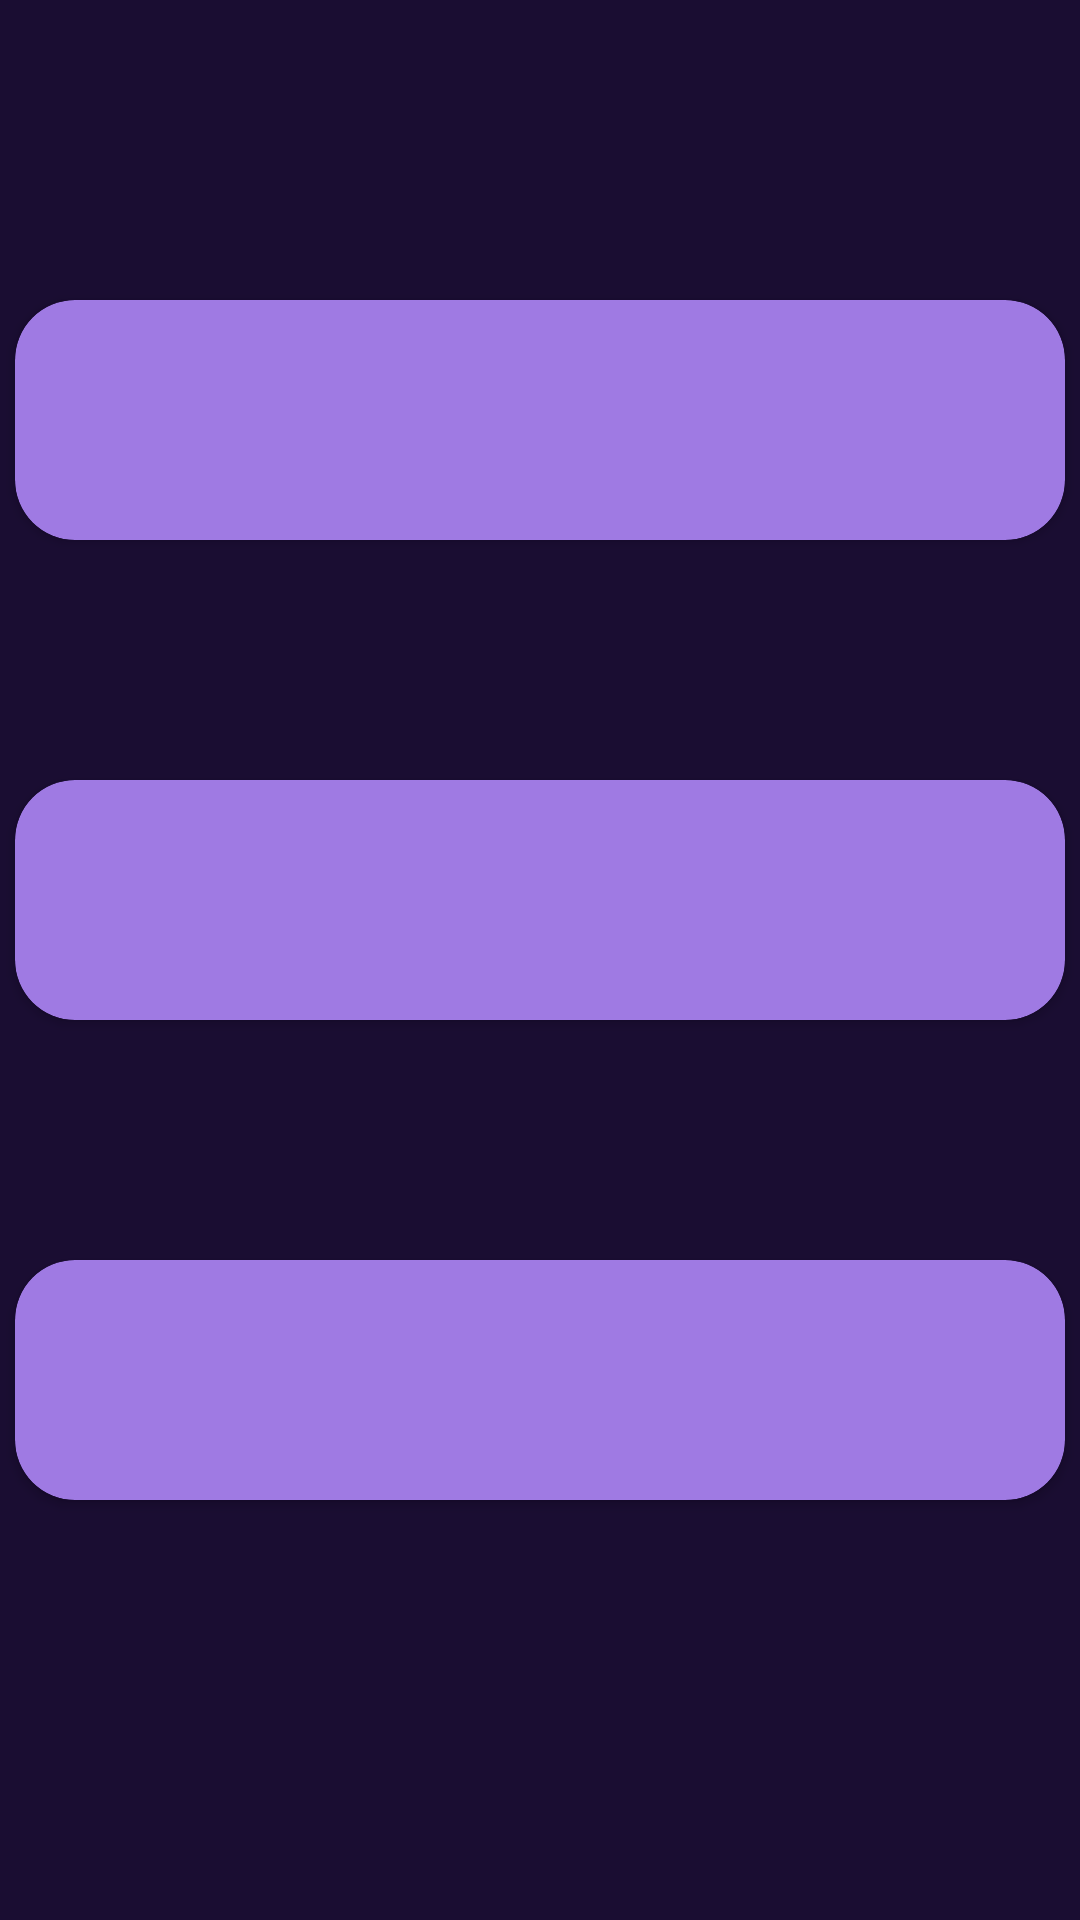

This screen was rendered from an Android layout file. Write that file and the resources it references.
<!-- AndroidManifest.xml: application theme Theme.MMILApp -->
<!-- res/layout/activity_calculations.xml -->
<?xml version="1.0" encoding="utf-8"?>
<LinearLayout xmlns:android="http://schemas.android.com/apk/res/android"
    xmlns:app="http://schemas.android.com/apk/res-auto"
    xmlns:tools="http://schemas.android.com/tools"
    android:layout_width="match_parent"
    android:layout_height="match_parent"
    tools:context=".Calculations"
    android:orientation="vertical"
    android:background="#1A0D32">

    <androidx.cardview.widget.CardView
        app:cardCornerRadius="20dp"
        android:layout_width="350dp"
        android:layout_gravity="center"
        android:layout_marginTop="100dp"
        android:layout_height="80dp"
        android:backgroundTint="#9F7AE3">

        <TextView
            android:textSize="30dp"
            android:textColor="@color/black"
            android:id="@+id/textView1"
            android:layout_width="match_parent"
            android:layout_height="match_parent"
            android:layout_gravity="center"
            tools:layout_editor_absoluteX="76dp"
            tools:layout_editor_absoluteY="74dp"
            /> />
    </androidx.cardview.widget.CardView>

    <androidx.cardview.widget.CardView
        app:cardCornerRadius="20dp"
        android:layout_width="350dp"
        android:layout_gravity="center"
        android:layout_marginTop="80dp"
        android:layout_height="80dp"
        android:backgroundTint="#9F7AE3">

        <TextView
            android:textSize="30dp"
            android:textColor="@color/black"
            android:id="@+id/textView2"
            android:layout_width="match_parent"
            android:layout_height="match_parent"
            android:layout_gravity="center"
            tools:layout_editor_absoluteX="76dp"
            tools:layout_editor_absoluteY="74dp"
           /> />
    </androidx.cardview.widget.CardView>
    <androidx.cardview.widget.CardView
        app:cardCornerRadius="20dp"
        android:layout_width="350dp"
        android:layout_gravity="center"
        android:layout_marginTop="80dp"
        android:layout_height="80dp"
        android:backgroundTint="#9F7AE3">

        <TextView
            android:textSize="30dp"
            android:textColor="@color/black"
            android:id="@+id/textView3"
            android:layout_width="match_parent"
            android:layout_height="match_parent"
            android:layout_gravity="center"
            tools:layout_editor_absoluteX="76dp"
            tools:layout_editor_absoluteY="74dp"
           /> />
    </androidx.cardview.widget.CardView>







</LinearLayout>
<!-- resources referenced by this layout -->
<resources>
  <style name="Theme.MMILApp" parent="Theme.MaterialComponents.DayNight.DarkActionBar">
          
          <item name="colorPrimary">@color/purple_500</item>
          <item name="colorPrimaryVariant">@color/purple_700</item>
          <item name="colorOnPrimary">@color/white</item>
          
          <item name="colorSecondary">@color/teal_200</item>
          <item name="colorSecondaryVariant">@color/teal_700</item>
          <item name="colorOnSecondary">@color/black</item>
          
          <item name="android:statusBarColor">?attr/colorPrimaryVariant</item>
          
      </style>
  <!-- not gathered from this repository: default colours our renderer supplied (Android Studio template values) -->
  <color name="purple_500">#FF6200EE</color>
  <color name="purple_700">#FF3700B3</color>
  <color name="teal_200">#FF03DAC5</color>
  <color name="teal_700">#FF018786</color>
  <color name="black">#FF000000</color>
  <color name="white">#FFFFFFFF</color>
</resources>
